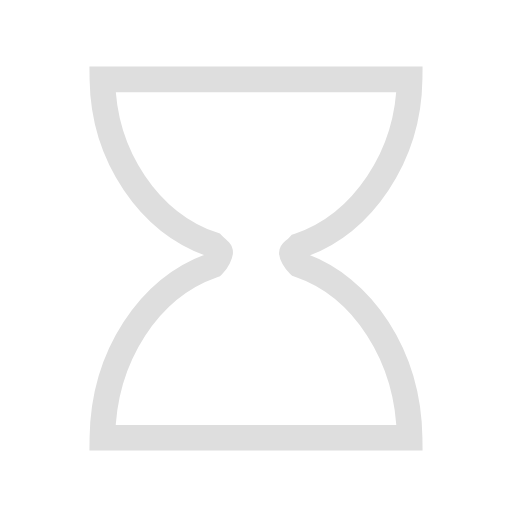
t = 0.00 s
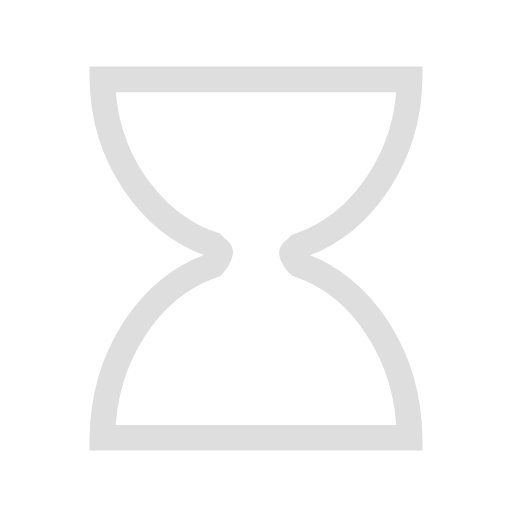
t = 0.18 s
t = 0.35 s: frame unchanged from t = 0.18 s, image omitted
t = 0.50 s: frame unchanged from t = 0.18 s, image omitted
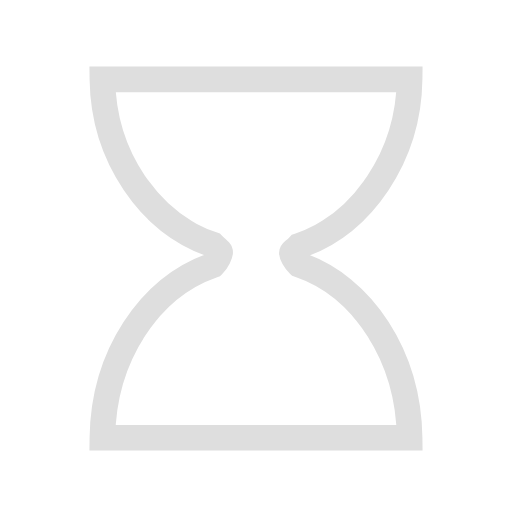
t = 0.70 s
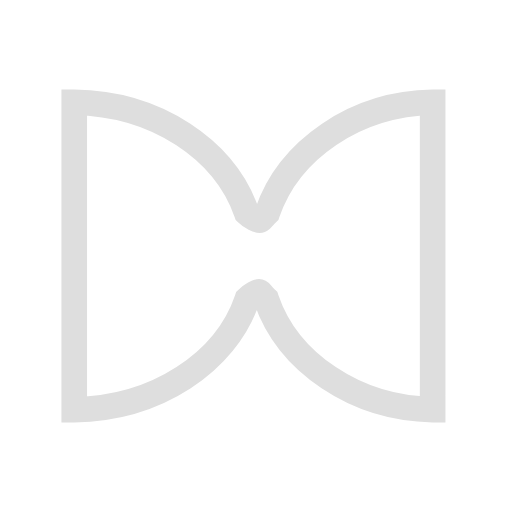
t = 0.85 s

The animated SVG that drew these frames (rendered in a browser with its animation timeline set to each time). Animation: 5 SMIL elements (animate=4,animateTransform=1); one cycle of 1.00 s, repeats indefinitely.

<?xml version="1.0" encoding="utf-8"?>
<svg width='48px' height='48px' xmlns="http://www.w3.org/2000/svg" viewBox="0 0 100 100" preserveAspectRatio="xMidYMid" class="uil-hourglass">
  <rect x="0" y="0" width="100" height="100" fill="none" class="bk">
  </rect>
  <g>
    <path fill="none" stroke="#dedede" stroke-width="5" stroke-miterlimit="10" d="M58.4,51.7c-0.9-0.9-1.4-2-1.4-2.3s0.5-0.4,1.4-1.4 C70.8,43.8,79.8,30.5,80,15.5H70H30H20c0.2,15,9.2,28.1,21.6,32.3c0.9,0.9,1.4,1.2,1.4,1.5s-0.5,1.6-1.4,2.5 C29.2,56.1,20.2,69.5,20,85.5h10h40h10C79.8,69.5,70.8,55.9,58.4,51.7z" class="glass">
    </path>
    <clipPath id="uil-hourglass-clip1">
      <rect x="15" y="20" width="70" height="25" class="clip">
        <animate attributeName="height" from="25" to="0" dur="1s" repeatCount="indefinite" vlaues="25;0;0" keyTimes="0;0.5;1">
        </animate>
        <animate attributeName="y" from="20" to="45" dur="1s" repeatCount="indefinite" vlaues="20;45;45" keyTimes="0;0.5;1">
        </animate>
      </rect>
    </clipPath>
    <clipPath id="uil-hourglass-clip2">
      <rect x="15" y="55" width="70" height="25" class="clip">
        <animate attributeName="height" from="0" to="25" dur="1s" repeatCount="indefinite" vlaues="0;25;25" keyTimes="0;0.5;1">
        </animate>
        <animate attributeName="y" from="80" to="55" dur="1s" repeatCount="indefinite" vlaues="80;55;55" keyTimes="0;0.5;1">
        </animate>
      </rect>
    </clipPath>
    <path d="M29,23c3.1,11.4,11.3,19.5,21,19.5S67.9,34.4,71,23H29z" clip-path="url(#uil-hourglass-clip1)" fill="#fff" class="sand">
    </path>
    <path d="M71.6,78c-3-11.6-11.5-20-21.5-20s-18.5,8.4-21.5,20H71.6z" clip-path="url(#uil-hourglass-clip2)" fill="#fff" class="sand">
    </path>
    <animateTransform attributeName="transform" type="rotate" from="0 50 50" to="180 50 50" repeatCount="indefinite" dur="1s" values="0 50 50;0 50 50;180 50 50" keyTimes="0;0.7;1">
    </animateTransform>
  </g>
</svg>